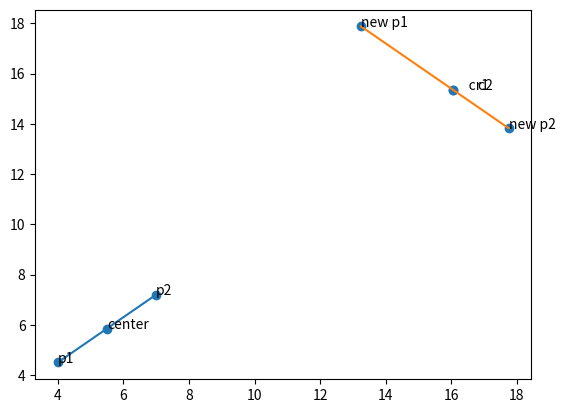

Here is the Python script that generated this plot:
import numpy as np
import matplotlib.pyplot as plt

x1= 4
y1 = 4.5

x2=7
y2=7.2


dist = np.sqrt(np.power(x1-x2, 2) + np.power(y1-y2, 2))

xcen = (x1+x2)*0.5
ycen = (y1+y2)*0.5

angle = np.arctan2(x1-x2, y1-y2);


newx1 = xcen + np.cos(angle - 0.5*np.pi)*dist*0.75 +10
newx2 = xcen - np.cos(angle - 0.5*np.pi)*dist*0.75+10

newy1 = ycen + np.sin(angle - 0.5*np.pi)*dist*0.75+10
newy2 = ycen - np.sin(angle - 0.5*np.pi)*dist*0.75+10

dist2 = np.sqrt(np.power(newx1-newx2, 2) + np.power(newy1-newy2, 2))

print("angle, newangle1, newangle2, dist, dist2")
print(angle, angle - np.pi, angle + np.pi, dist, )


m1 = (y2-y1)/(x2-x1)
b1 = y2 - x2*m1


m2 = (newy2-newy1)/(newx2-newx1)
b2 = newy2 - newx2*m2
print("m1, b1, m2, b2")
print(m1, b1, m2, b2)

cross = (b2-b1)/(m1-m2)

y1cross = b1 + m1*cross
y2cross = b2 + m2*cross


xx = [x1, x2, newx1, newx2, xcen, cross, cross]
yy = [y1, y2, newy1, newy2, ycen, y1cross, y2cross]
nn = ['p1', 'p2', 'new p1', 'new p2', 'center', '     cr1', '        c2']

if(((cross >= x1 and cross <= x2) or (cross >= x2 and cross <= x1)) and ((cross >= newx1 and cross <= newx2) or (cross >= newx2 and cross <= newx1))):
    print("Lines cross")
else:
    print("lines do not cross")

fig, ax = plt.subplots()
ax.scatter(xx, yy)

for i, tx in enumerate(nn):
	ax.annotate(tx, (xx[i], yy[i]))


plt.plot([x1, x2], [y1, y2])
plt.plot([newx1, newx2], [newy1, newy2])
plt.show()
